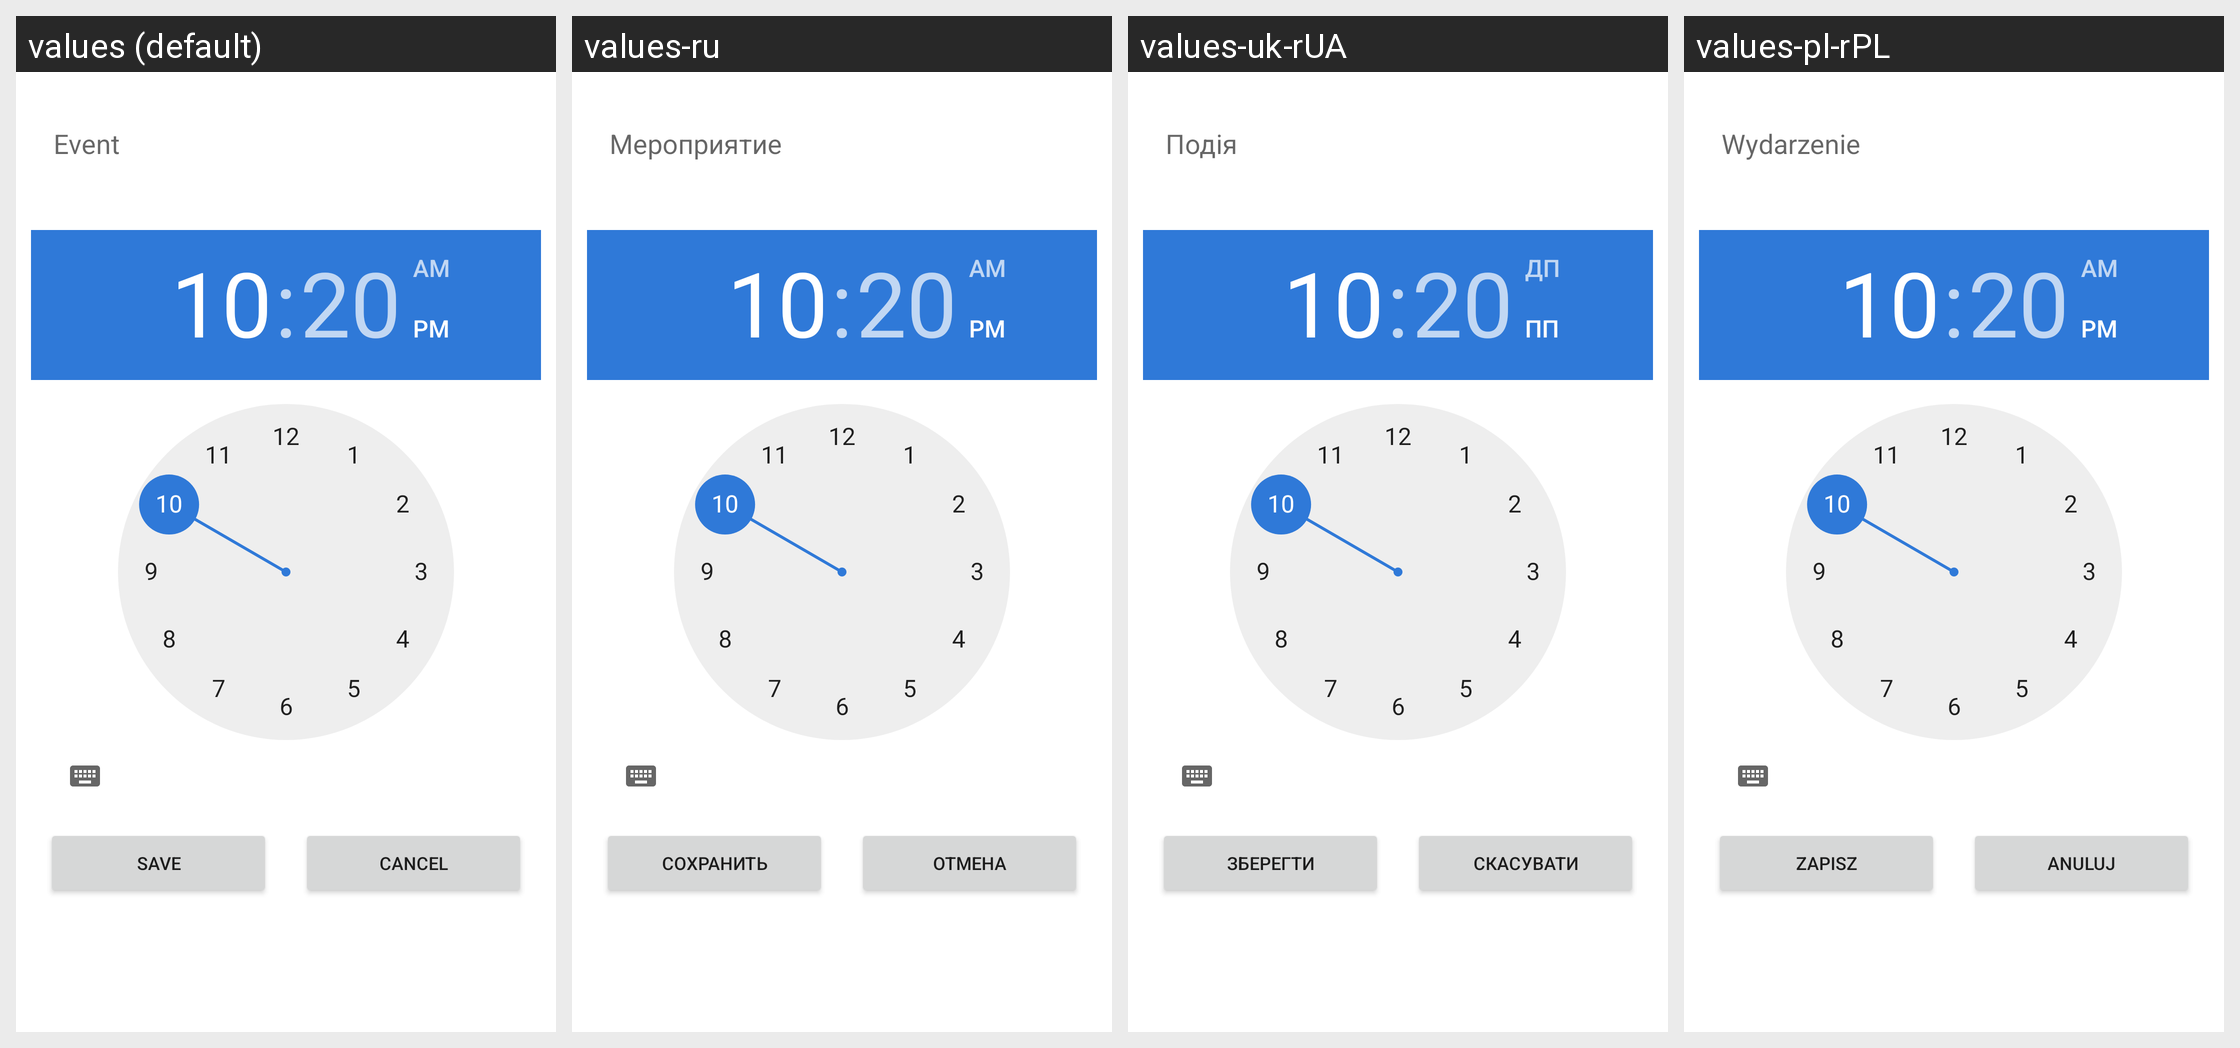

Locale-by-locale string values for the Android screen shown in this grid:
Android screen res/layout/event_dialog.xml rendered under 4 locales, left to right: values (default), values-ru, values-uk-rUA, values-pl-rPL. Device: Nexus 5 (rendered at 1080×1920; each locale shown at half size, 540×960, under a caption strip naming it); theme Theme.SmartNote.
Strings drawn on this screen, with the default value and each locale's value (text and hints the layout hard-codes, and strings that could not be matched under every locale, appear in the picture but are not listed):

event
  values: Event
  values-ru: Мероприятие
  values-uk-rUA: Подія
  values-pl-rPL: Wydarzenie

save
  values: Save
  values-ru: Сохранить
  values-uk-rUA: Зберегти
  values-pl-rPL: Zapisz

cancel
  values: Cancel
  values-ru: Отмена
  values-uk-rUA: Скасувати
  values-pl-rPL: Anuluj
